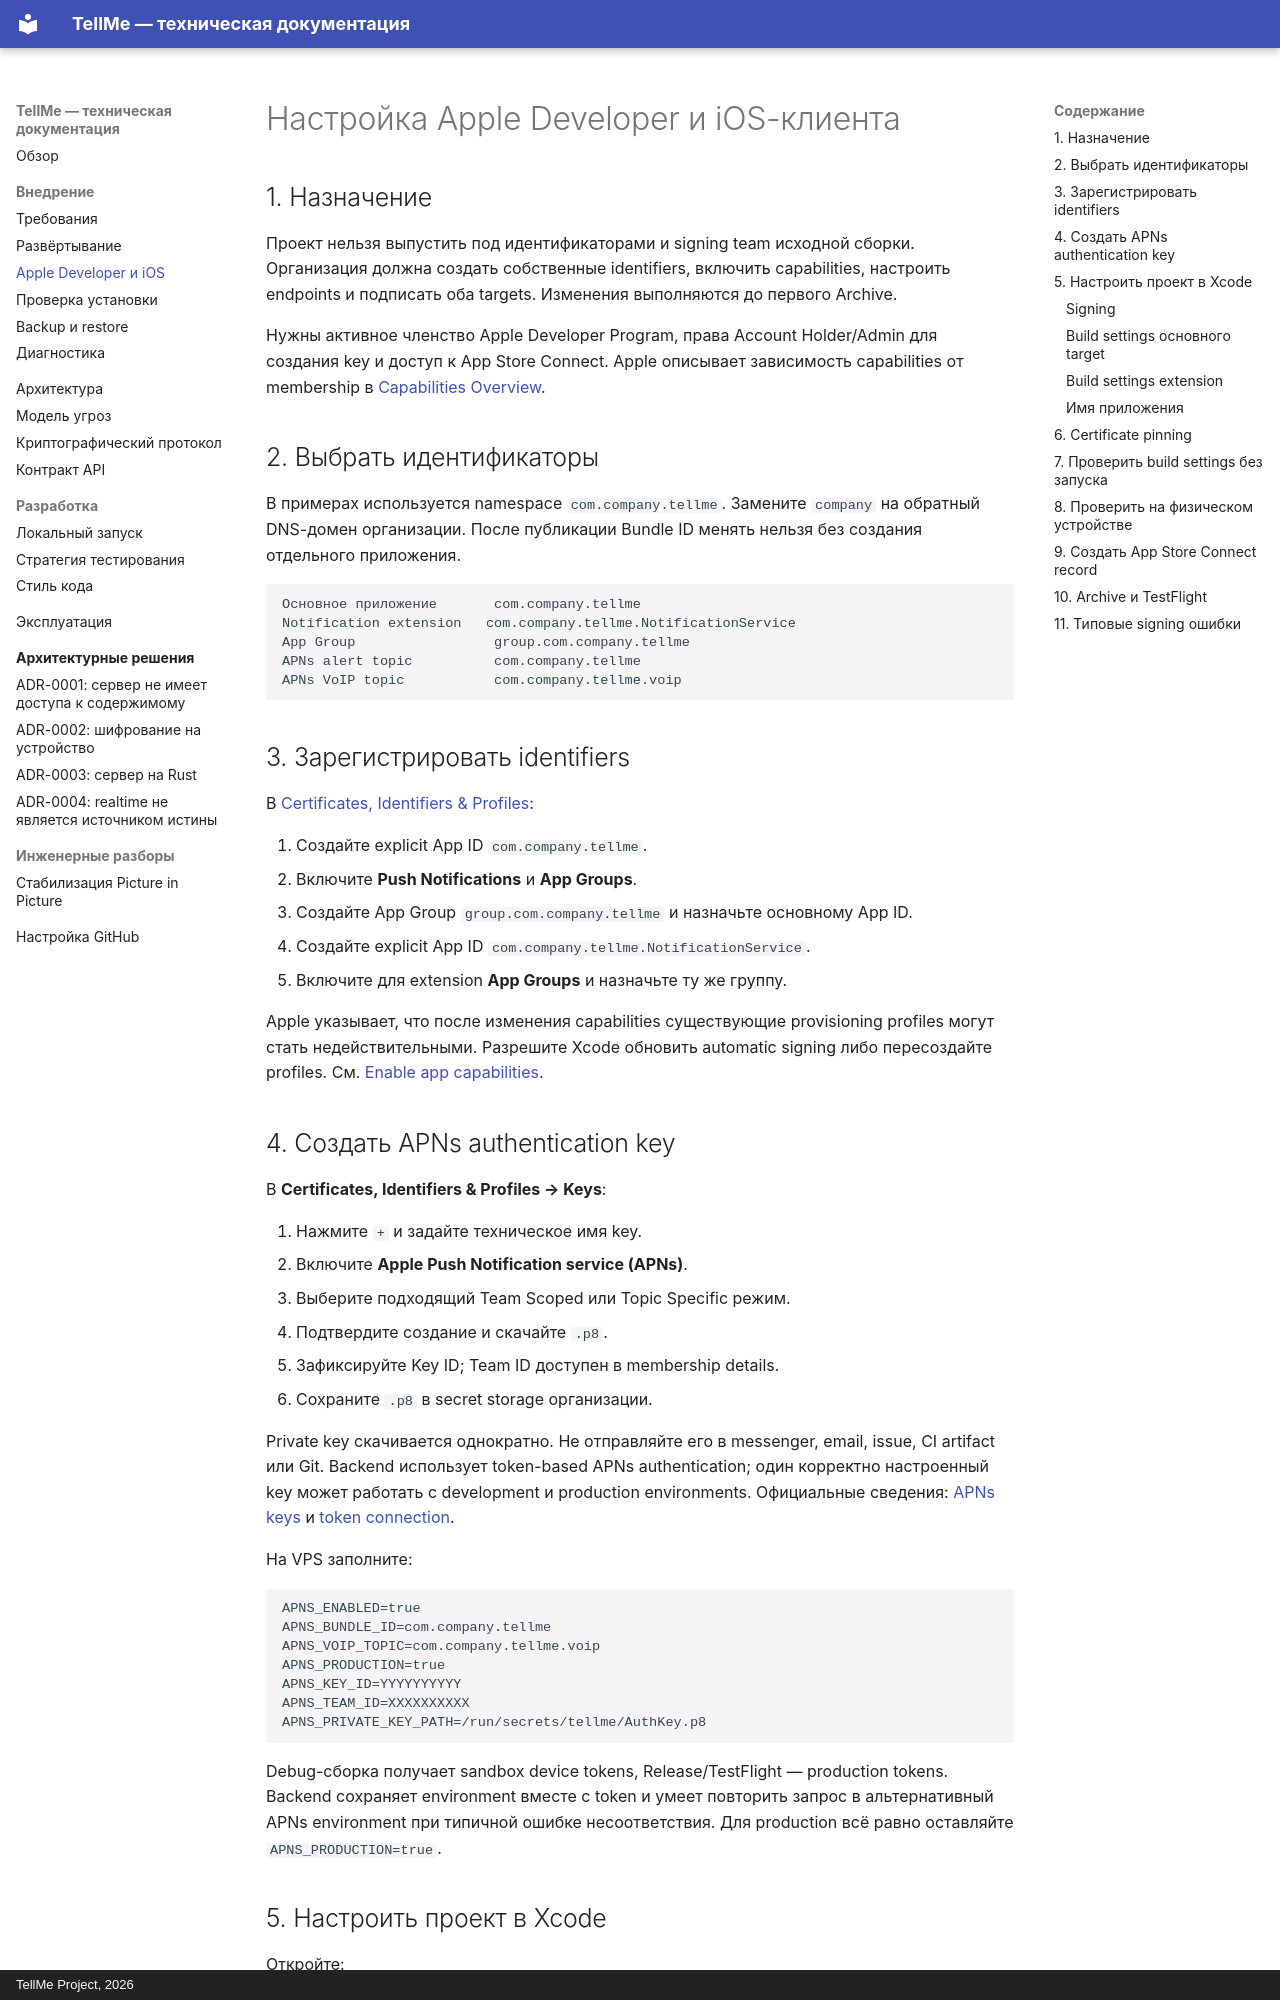

repository: Copilot82/TellMe · page: apple-setup/index.html · generator: mkdocs · copyright: TellMe Project, 2026

# Настройка Apple Developer и iOS-клиента

## 1. Назначение

Проект нельзя выпустить под идентификаторами и signing team исходной сборки. Организация должна
создать собственные identifiers, включить capabilities, настроить endpoints и подписать оба
targets. Изменения выполняются до первого Archive.

Нужны активное членство Apple Developer Program, права Account Holder/Admin для создания key и
доступ к App Store Connect. Apple описывает зависимость capabilities от membership в
[Capabilities Overview](https://developer.apple.com/help/account/capabilities/capabilities-overview).

## 2. Выбрать идентификаторы

В примерах используется namespace `com.company.tellme`. Замените `company` на обратный DNS-домен
организации. После публикации Bundle ID менять нельзя без создания отдельного приложения.

```text
Основное приложение       com.company.tellme
Notification extension   com.company.tellme.NotificationService
App Group                 group.com.company.tellme
APNs alert topic          com.company.tellme
APNs VoIP topic           com.company.tellme.voip
```

## 3. Зарегистрировать identifiers

В [Certificates, Identifiers & Profiles](https://developer.apple.com/account/resources/identifiers/list):

1. Создайте explicit App ID `com.company.tellme`.
2. Включите **Push Notifications** и **App Groups**.
3. Создайте App Group `group.com.company.tellme` и назначьте основному App ID.
4. Создайте explicit App ID `com.company.tellme.NotificationService`.
5. Включите для extension **App Groups** и назначьте ту же группу.

Apple указывает, что после изменения capabilities существующие provisioning profiles могут стать
недействительными. Разрешите Xcode обновить automatic signing либо пересоздайте profiles. См.
[Enable app capabilities](https://developer.apple.com/help/account/identifiers/enable-app-capabilities/).
